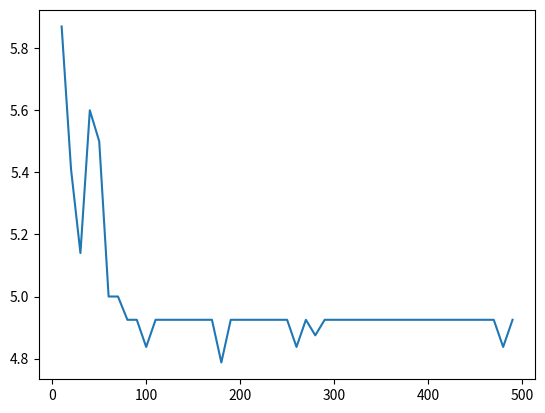

The script that saved this image:
import random
import copy
import numpy as np
import matplotlib.pyplot as plt

shortest_distance=[[0,0.7,1.4,1.9,3,3.5,0.6,1.2,1.8,2.5,3.1,3.9,0.9,2.4,2.9,3.2,4,2,3.7,4.4,5.3,5.4,2.5,4.5,5.1,5.3,5.9,6,3.3,4,4.6,5.2,5.6,5.9],
                   [0.7,0,0.7,1.2,2.3,2.8,1.1,0.5,1.1,1.8,2.4,3.2,1.4,1.7,2.2,2.5,3.3,2.5,3.5,4.2,4.6,4.7,3,4.3,4.9,5.1,5.4,5.3,3.8,4.5,5.1,5.7,6.1,5.8],
                   [1.4,0.7,0,0.5,1.6,2.1,1.8,1.2,0.4,1.1,1.7,2.5,2.1,2.4,1.5,1.8,2.6,3.2,4.2,3.7,3.9,4,3.7,5,4.4,4.6,4.7,4.6,4.5,5.2,5.4,5.2,5.4,5.1],
                   [1.9,1.2,0.5,0,1.1,1.6,2.3,1.7,0.9,0.9,1.4,2,2.6,2.9,1.3,1.6,2.4,3.7,4.7,4.2,3.7,3.8,4.2,5.5,4.9,5,4.5,4.4,5,5.7,5.9,5.6,5.2,4.9],
                   [3,2.3,1.6,1.1,0,0.5,3.3,2.7,1.6,0.9,0.3,0.9,3.6,3.6,1.3,1.4,1.8,4.7,5.2,4.5,3.5,3.2,5.2,6,5.2,4.8,4.3,3.8,6,6.2,5.6,5,4.6,4.3],
                   [3.5,2.8,2.1,1.6,0.5,0,3.8,3.2,2.1,1.4,0.8,0.4,4.1,4.1,1.8,1.9,1.3,5.2,5.3,4.6,3.4,2.7,5.7,5.9,4.9,4.4,3.8,3.3,6.4,5.7,5.1,4.5,4.1,3.8],
                   [0.6,1.1,1.8,2.3,3.3,3.8,0,0.6,1.7,2.4,3,3.9,0.3,1.8,2.8,3.1,3.9,1.4,3.1,3.8,5,5.3,1.9,3.9,4.5,4.7,5.3,5.8,2.7,3.4,4,4.6,5,5.3],
                   [1.2,0.5,1.2,1.7,2.7,3.2,0.6,0,1.1,1.8,2.4,3.3,0.9,1.2,2.2,2.5,3.3,2,3,3.7,4.6,4.7,2.5,3.8,4.4,4.6,5.2,5.3,3.3,4,4.6,5.2,5.6,5.8],
                   [1.8,1.1,0.4,0.9,1.6,2.1,1.7,1.1,0,0.7,1.3,2.2,2,2.3,1.1,1.4,2.2,3.1,4,3.3,3.5,3.6,3.6,4.8,4,4.2,4.3,4.2,4.4,5.1,5,4.8,5,4.7],
                   [2.5,1.8,1.1,0.9,0.9,1.4,2.4,1.8,0.7,0,0.6,1.5,2.7,2.7,0.4,0.7,1.5,3.8,4.3,3.6,2.8,2.9,4.3,5.1,4.3,4.1,3.6,3.5,5.1,5.8,5.3,4.7,4.3,4],
                   [3.1,2.4,1.7,1.4,0.3,0.8,3,2.4,1.3,0.6,0,0.9,3.3,3.3,1,1.1,1.8,4.4,4.9,4.2,3.2,3.2,4.9,5.7,4.9,4.5,4,3.8,5.7,6.2,5.6,5,4.6,4.3],
                   [3.9,3.2,2.5,2,0.9,0.4,3.9,3.3,2.2,1.5,0.9,0,4.2,4.2,1.9,1.7,0.9,5.3,4.9,4.2,3,2.3,5.8,5.5,4.5,4,3.4,2.9,6,5.3,4.7,4.1,3.7,3.4],
                   [0.9,1.4,2.1,2.6,3.6,4.1,0.3,0.9,2,2.7,3.3,4.2,0,1.5,3.1,3.4,4.2,1.1,2.8,3.5,4.7,5.4,1.6,3.6,4.2,4.4,5,5.5,2.4,3.1,3.7,4.3,4.7,5],
                   [2.4,1.7,2.4,2.9,3.6,4.1,1.8,1.2,2.3,2.7,3.3,4.2,1.5,0,2.3,2.6,3.4,2.6,1.8,2.5,3.7,4.4,3.1,2.6,3.2,3.4,4,4.5,3.9,3.6,4.2,4,4.4,4.7],
                   [2.9,2.2,1.5,1.3,1.3,1.8,2.8,2.2,1.1,0.4,1,1.9,3.1,2.3,0,0.3,1.1,4.2,3.9,3.2,2.4,2.5,4.7,4.7,3.9,3.7,3.2,3.1,5.5,5.5,4.9,4.3,3.9,3.6],
                   [3.2,2.5,1.8,1.6,1.4,1.9,3.1,2.5,1.4,0.7,1.1,1.7,3.4,2.6,0.3,0,0.8,4.5,4,3.3,2.1,2.2,5,4.8,3.9,3.4,2.9,2.8,5.8,5.2,4.6,4,3.6,3.3],
                   [4,3.3,2.6,2.4,1.8,1.3,3.9,3.3,2.2,1.5,1.8,0.9,4.2,3.4,1.1,0.8,0,5.3,4,3.3,2.1,1.4,5.8,4.6,3.6,3.1,2.5,2,5.1,4.4,3.8,3.2,2.8,2.5],
                   [2,2.5,3.2,3.7,4.7,5.2,1.4,2,3.1,3.8,4.4,5.3,1.1,2.6,4.2,4.5,5.3,0,1.7,2.4,3.6,4.3,0.5,2.5,3.1,3.3,3.9,4.4,1.3,2,2.6,3.2,3.6,3.9],
                   [3.7,3.5,4.2,4.7,5.2,5.3,3.1,3,4,4.3,4.9,4.9,2.8,1.8,3.9,4,4,1.7,0,0.7,1.9,2.6,2.2,0.8,1.4,1.6,2.2,2.7,2.5,1.8,2.4,2.2,2.6,2.9],
                   [4.4,4.2,3.7,4.2,4.5,4.6,3.8,3.7,3.3,3.6,4.2,4.2,3.5,2.5,3.2,3.3,3.3,2.4,0.7,0,1.2,1.9,2.9,1.5,0.7,0.9,1.5,2,3,2.3,1.7,1.5,1.9,2.2],
                   [5.3,4.6,3.9,3.7,3.5,3.4,5,4.6,3.5,2.8,3.2,3,4.7,3.7,2.4,2.1,2.1,3.6,1.9,1.2,0,0.7,4.1,2.7,1.8,1.3,0.8,1.3,3.8,3.1,2.5,1.9,1.9,1.8],
                   [5.4,4.7,4,3.8,3.2,2.7,5.3,4.7,3.6,2.9,3.2,2.3,5.4,4.4,2.5,2.2,1.4,4.3,2.6,1.9,0.7,0,4.5,3.2,2.2,1.7,1.1,0.6,3.7,3,2.4,1.8,1.4,1.1],
                   [2.5,3,3.7,4.2,5.2,5.7,1.9,2.5,3.6,4.3,4.9,5.8,1.6,3.1,4.7,5,5.8,0.5,2.2,2.9,4.1,4.5,0,2,3,3.3,3.9,3.9,0.8,1.5,2.1,2.7,3.1,3.4],
                   [4.5,4.3,5,5.5,6,5.9,3.9,3.8,4.8,5.1,5.7,5.5,3.6,2.6,4.7,4.8,4.6,2.5,0.8,1.5,2.7,3.2,2,0,1,1.5,2.1,2.6,1.7,1,1.6,2.1,2.5,2.8],
                   [5.1,4.9,4.4,4.9,5.2,4.9,4.5,4.4,4,4.3,4.9,4.5,4.2,3.2,3.9,3.9,3.6,3.1,1.4,0.7,1.8,2.2,3,1,0,0.5,1.1,1.6,2.3,1.6,1,1.1,1.5,1.8],
                   [5.3,5.1,4.6,5,4.8,4.4,4.7,4.6,4.2,4.1,4.5,4,4.4,3.4,3.7,3.4,3.1,3.3,1.6,0.9,1.3,1.7,3.3,1.5,0.5,0,0.6,1.1,2.5,1.8,1.2,0.6,1,1.3],
                   [5.9,5.4,4.7,4.5,4.3,3.8,5.3,5.2,4.3,3.6,4,3.4,5,4,3.2,2.9,2.5,3.9,2.2,1.5,0.8,1.1,3.9,2.1,1.1,0.6,0,0.5,3.1,2.4,1.8,1.2,1.1,1],
                   [6,5.3,4.6,4.4,3.8,3.3,5.8,5.3,4.2,3.5,3.8,2.9,5.5,4.5,3.1,2.8,2,4.4,2.7,2,1.3,0.6,3.9,2.6,1.6,1.1,0.5,0,3.1,2.4,1.8,1.2,0.8,0.5],
                   [3.3,3.8,4.5,5,6,6.4,2.7,3.3,4.4,5.1,5.7,6,2.4,3.9,5.5,5.8,5.1,1.3,2.5,3,3.8,3.7,0.8,1.7,2.3,2.5,3.1,3.1,0,0.7,1.3,1.9,2.3,2.6],
                   [4,4.5,5.2,5.7,6.2,5.7,3.4,4,5.1,5.8,6.2,5.3,3.1,3.6,5.5,5.2,4.4,2,1.8,2.3,3.1,3,1.5,1,1.6,1.8,2.4,2.4,0.7,0,0.6,1.2,1.6,1.9],
                   [4.6,5.1,5.4,5.9,5.6,5.1,4,4.6,5,5.3,5.6,4.7,3.7,4.2,4.9,4.6,3.8,2.6,2.4,1.7,2.5,2.4,2.1,1.6,1,1.2,1.8,1.8,1.3,0.6,0,0.6,1,1.3],
                   [5.2,5.7,5.2,5.6,5,4.5,4.6,5.2,4.8,4.7,5,4.1,4.3,4,4.3,4,3.2,3.2,2.2,1.5,1.9,1.8,2.7,2.1,1.1,0.6,1.2,1.2,1.9,1.2,0.6,0,0.4,0.7],
                   [5.6,6.1,5.4,5.2,4.6,4.1,5,5.6,5,4.3,4.6,3.7,4.7,4.4,3.9,3.6,2.8,3.6,2.6,1.9,1.9,1.4,3.1,2.5,1.5,1,1.1,0.8,2.3,1.6,1,0.4,0,0.3],
                   [5.9,5.8,5.1,4.9,4.3,3.8,5.3,5.8,4.7,4,4.3,3.4,5,4.7,3.6,3.3,2.5,3.9,2.9,2.2,1.8,1.1,3.4,2.8,1.8,1.3,1,0.5,2.6,1.9,1.3,0.7,0.3,0]
                   ]

capacity=[0,6,4,7,5,3,3,5,3,4,3,4,4,2,2,8,2,2,4,0,3,1,5,3,6,5,6,5,6,6,2,6,2,0]

class Robot:
    def __init__(self,location,speed):
        self.location=location
        self.speed=speed
        self.time=0



class Individual:
    def __init__(self):
        self.cost=0
        self.path=[]
        
#得到不包含充电桩(0,33)和图书馆(19)的初始随机路径
def init_population(pop_size=100,num=34):
    population=[]
    for i in range(pop_size):
        individual=Individual()
        for j in range(num):
            if j not in [0,19,33]:
                individual.path.append(j)
        random.shuffle(individual.path)
        population.append(individual)
    return population

#得到实际路径，机器人书量到达10则返回图书馆
def get_actual_path(lst, threshold=10):
    result = []
    temp_sum = 0
    for num in lst:
        temp_sum += capacity[num]
        if temp_sum > threshold:
            result.append(19)
            temp_sum = capacity[num]  
        result.append(num)
    return result

#得到每个个体的代价
def set_cost(individual,robot1,robot2):
    actual_path=get_actual_path(individual.path)
    robot1.time=0
    robot2.time=0
    leisure_robot=(lambda x, y: x if x.time < y.time else y)(robot1, robot2)
    for i in actual_path:
        leisure_robot.time+=shortest_distance[leisure_robot.location][i]/leisure_robot.speed
        leisure_robot.location=i
        if i==19:
            leisure_robot=(lambda x, y: x if x.time < y.time else y)(robot1, robot2)
    robot1.time+=shortest_distance[robot1.location][33]/robot1.speed
    robot2.time+=shortest_distance[robot2.location][0]/robot2.speed
    individual.cost=max(robot1.time,robot2.time)

def elitism_selection(population):
    sorted_population = sorted(population, key=lambda x: x.cost)
    quarter = len(sorted_population) // 4
    top_quarter = sorted_population[:quarter]
    middle_half = sorted_population[quarter: 3*quarter]
    bottom_quarter = sorted_population[3*quarter:]
    next_generation = copy.deepcopy(middle_half)
    next_generation.extend(top_quarter * 2)
    return next_generation



def roulette_wheel_selection(population):
    total_cost = sum(individual.cost for individual in population)
    selection_prob = [(total_cost - individual.cost) / total_cost for individual in population]
    prob_sum = sum(selection_prob)
    selection_prob = [prob / prob_sum for prob in selection_prob]
    num_individuals = len(population)
    next_generation = []
    for i in range(num_individuals):
        selected_index = random.choices(range(num_individuals), weights=selection_prob, k=1)[0]
        next_generation.append(copy.copy(population[selected_index]))
    return next_generation

def mutate(individual,robot1,robot2,it,mutation_rate=0.1):
    new_individual=copy.deepcopy(individual)
    if random.random() < mutation_rate:
        size=len(individual.path)
        i, j = random.sample(range(size), 2)
        new_individual.path[i], new_individual.path[j] = new_individual.path[j], new_individual.path[i]
        set_cost(individual,robot1,robot2)
        set_cost(new_individual,robot1,robot2)
        if new_individual.cost < individual.cost:
            return new_individual
        else:
            if random.random() < np.exp(-(new_individual.cost - individual.cost)*it):
                return new_individual
            else:
                return individual
    return new_individual   

def pmx_cross(parent1, parent2,rate=0.8):
    if random.random() > rate:
        return parent1, parent2
    size = len(parent1.path)
    point1, point2 = sorted(random.sample(range(size), 2))
    temp1 = parent1.path[point1:point2+1]
    temp2 = parent2.path[point1:point2+1]
    child1Path, child2Path = list(parent1.path), list(parent2.path)
    child1Path[point1:point2+1], child2Path[point1:point2+1] = temp2, temp1
    # 3. 解决冲突 - 将匹配区域外相同的基因置换
    for i in list(range(point1)) + list(range(point2+1, size)) :
        while child1Path[i] in temp2:
            index = temp2.index(child1Path[i])
            child1Path[i] = temp1[index]
        while child2Path[i] in temp1:
            index = temp1.index(child2Path[i])
            child2Path[i] = temp2[index]
    child1=Individual()
    child2=Individual()
    child1.path=child1Path
    child2.path=child2Path
    return child1, child2

def random_removal(individual):
    size=len(individual.path)
    random_int  = random.randint(0,size-1)
    remove=individual.path.pop(random_int)
    return remove
           

def worst_removal(individual):
    size=len(individual.path)
    cost = [0]*size
    cost[0] = shortest_distance[0][individual.path[0]]
    cost[size-1] = shortest_distance[individual.path[size-1]][19]
    for i in range(1,size -1):
        cost[i] = shortest_distance[individual.path[i]][individual.path[i-1]] + shortest_distance[individual.path[i]][individual.path[i+1]]
    remove = individual.path.pop(cost.index(max(cost)))
    return remove


def shaw_removal(individual,alpha=0.8):
    size=len(individual.path)
    similarity = [0]*size
    random_node = random.choice(individual.path)
    for i in range(size):
        if i != random_node:
            similarity[i] = alpha*shortest_distance[individual.path[i]][random_node]
            actual_path=get_actual_path(individual.path)
            index1=actual_path.index(random_node)
            index2=actual_path.index(individual.path[i])
            if index1>index2:
                index1,index2=index2,index1
            if 19 not in actual_path[index1:index2]:
                similarity[i]+=(1-alpha)
    remove = individual.path.pop(similarity.index(max(similarity)))
    return remove

def rebuild(individual,remove):
    size=len(individual.path)
    best_position = []
    best_cost = float('inf')
    new_individual=copy.copy(individual)
    for position in range(size+1):
        new_individual.path.insert(position, remove)
        set_cost(new_individual,robotA,robotB)
        cost=new_individual.cost
        new_individual.path.remove(remove)
        if cost < best_cost:
            best_position = position
            best_cost = cost
    new_individual.path.insert(best_position, remove)
    
    return new_individual
   

def removeAndRebuild(individual,alpha=0.5):
    a=random.random()
    if a<0.2:
        remove=random_removal(individual)
    elif a>=0.2 and a<=0.5:
        remove=shaw_removal(individual,alpha)
    else:
        remove=worst_removal(individual)
    new_individual=rebuild(individual,remove)
    return new_individual


            



robotA=Robot(location=33,speed=8)
robotB=Robot(location=0,speed=10)
best_cost=[]
iteration=[]
population=init_population()
for it in range(1,500):
    for individual in population:
        set_cost(individual,robotA,robotB)   
    sorted_population = sorted(population, key=lambda x: x.cost)
    if it ==499:
        print(get_actual_path(sorted_population[0].path))
    if it%10==0:
        best_cost.append(sorted_population[0].cost)
        iteration.append(it)
    population=elitism_selection(population)
    new_population=[]
    for _ in range(len(population) // 2):
        parent1 = random.choice(population)
        parent2 = random.choice(population)
        child1,child2= pmx_cross(parent1, parent2)
        child1=mutate(child1,robotA,robotB,it)
        child2=mutate(child2,robotA,robotB,it)
        child1=removeAndRebuild(child1,alpha=0.5)
        child2=removeAndRebuild(child2,alpha=0.5)
        new_population.append(child1)
        new_population.append(child2)
    population=new_population


plt.plot(iteration,best_cost)
plt.show()
        

    







            






